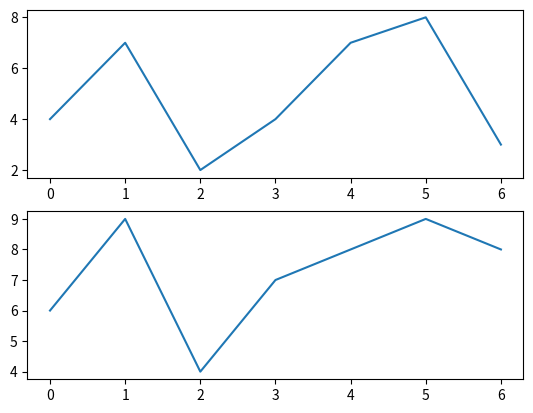

Write the Python code that produced this figure.
import matplotlib.pyplot as plt
import numpy as np


x = np.array([1,3,4,5,6,7,9])
y = np.array([4,7,2,4,7,8,3])

x1 = np.array([1,3,4,5,6,7,9])
y2 = np.array([6,9,4,7,8,9,8])

#plt.plot(x,linestyle='dotted')
#plt.bar(x,y,label='barra',color='b')
#plt.plot(x,y,x1,y2)

"""
plt.plot(y)
plt.plot(y2)


plt.title('Edades vs estaturas')
plt.xlabel('edades')
plt.ylabel('estaturas')
#plt.grid()                      #Para ver con rejillas
plt.grid(axis='x')              #Solo rayas en el eje de las x
"""
"""""
plt.subplot(1,2,1)
plt.plot(y)
plt.subplot(1,2,2)
plt.plot(y2)                                    #separar graficos    horizontal
"""""

plt.subplot(2,1,1)
plt.plot(y)
plt.subplot(2,1,2)
plt.plot(y2)                                    #separar graficos    vertical

plt.show()



